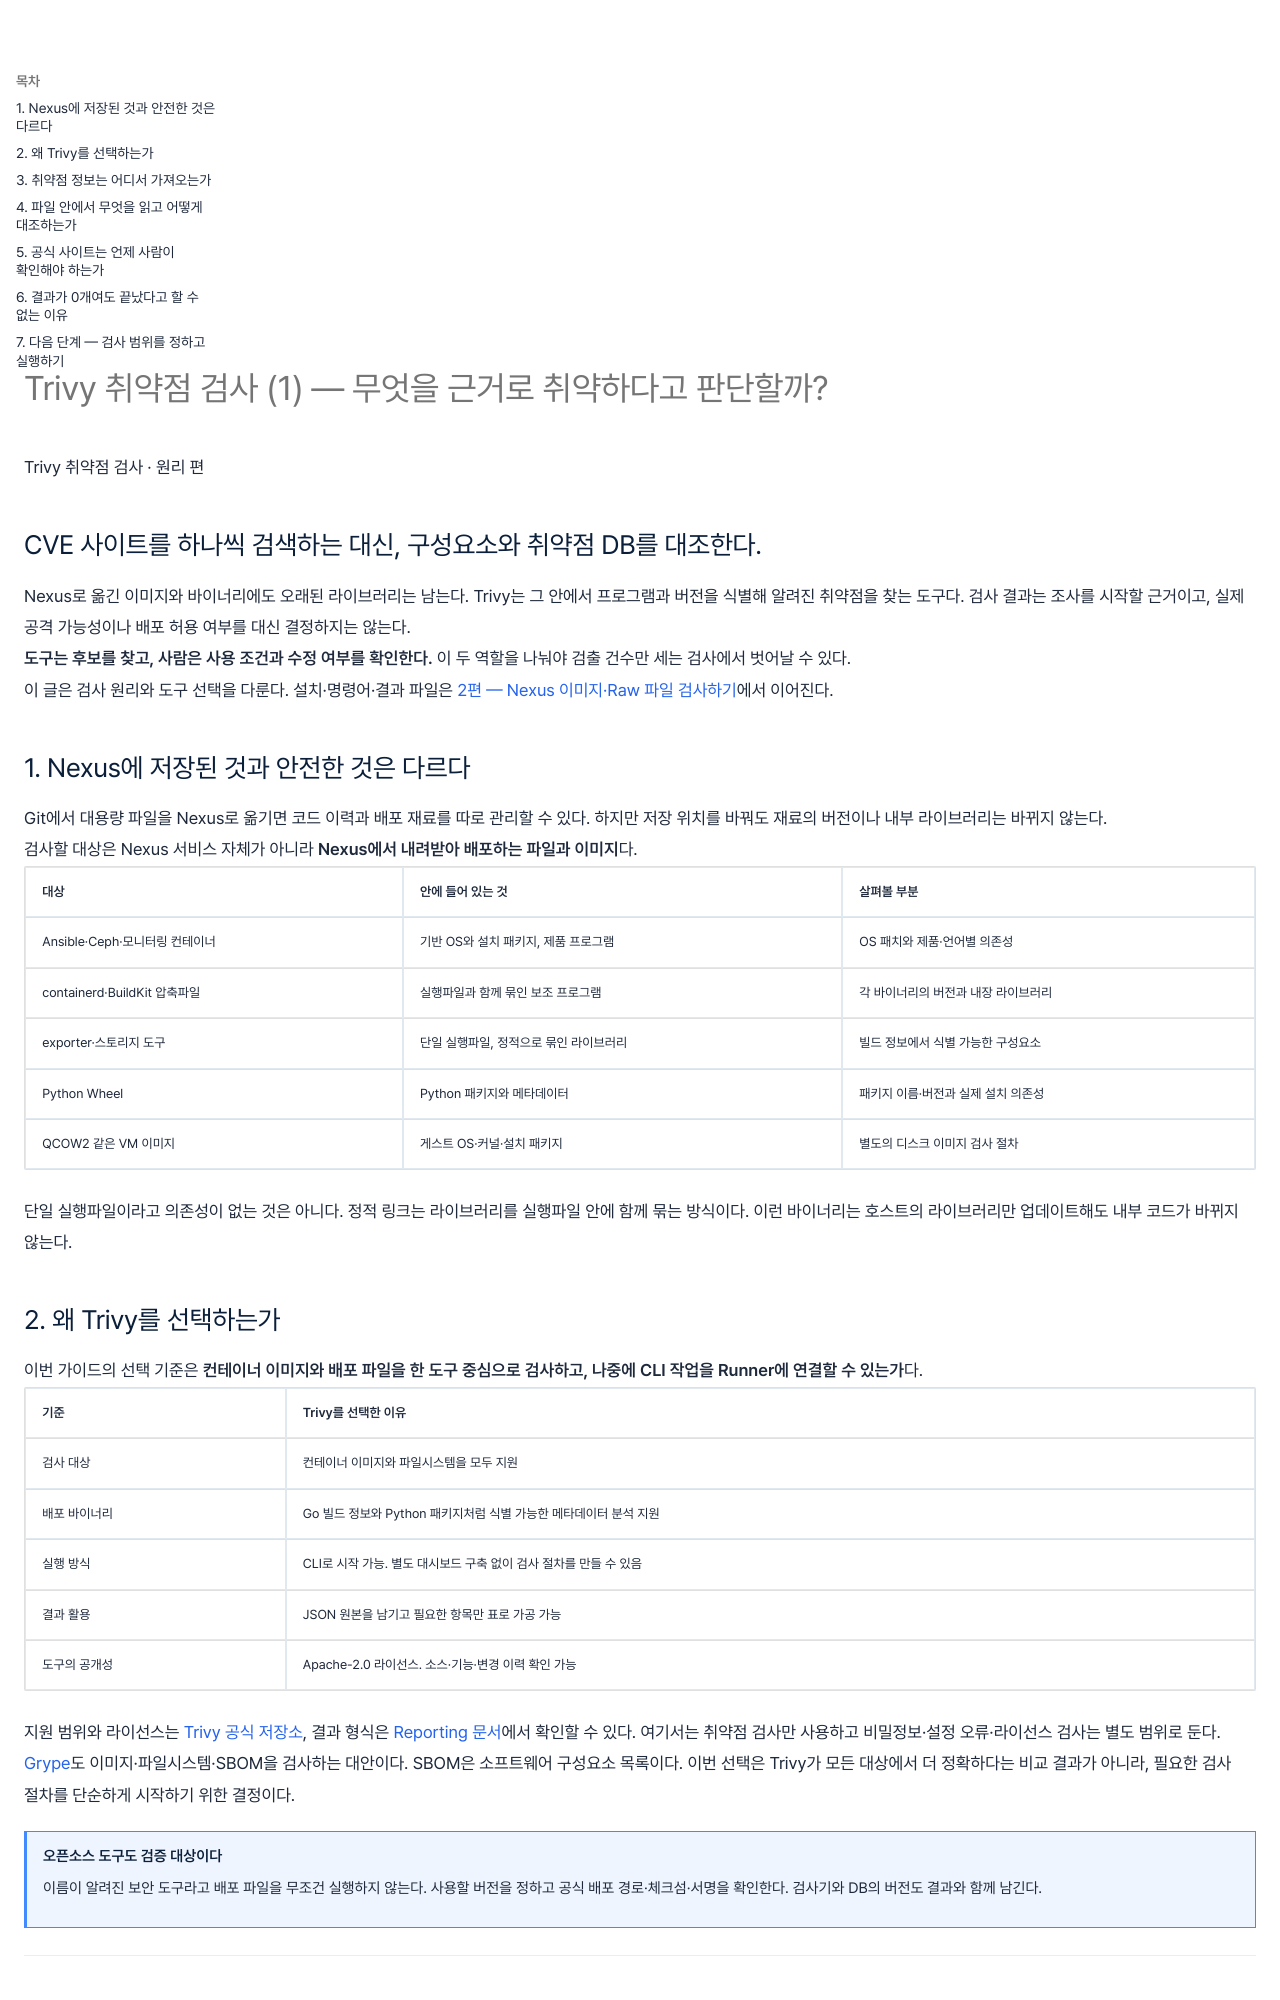

repository: wjdxotjd112/tech-notes · page: concepts/2026-10-30-trivy-vulnerability-principles/index.html · generator: mkdocs

---
title: "Trivy 취약점 검사 (1) — 무엇을 근거로 취약하다고 판단할까?"
summary: "Trivy 채택 이유부터 패키지 식별, 취약점 DB 대조, CVE와 공급사 권고의 역할까지. 자동 검사가 찾아주는 것과 사람이 판단해야 할 것을 구분한다."
summary_style: editorial
date: 2026-10-30
category: 개념
tags:
  - Linux
  - Automation
  - 가이드
---

<section class="editorial-summary editorial-summary--text-only" aria-labelledby="editorial-summary-title">
  <div class="editorial-summary-layout">
    <div class="editorial-summary-copy">
      <span class="editorial-summary-label">Trivy 취약점 검사 · 원리 편</span>
      <h2 id="editorial-summary-title" class="editorial-summary-title">CVE 사이트를 하나씩 검색하는 대신, 구성요소와 취약점 DB를 대조한다.</h2>
      <p>Nexus로 옮긴 이미지와 바이너리에도 오래된 라이브러리는 남는다. Trivy는 그 안에서 프로그램과 버전을 식별해 알려진 취약점을 찾는 도구다. 검사 결과는 조사를 시작할 근거이고, 실제 공격 가능성이나 배포 허용 여부를 대신 결정하지는 않는다.</p>
    </div>
  </div>
  <p class="editorial-summary-result"><span><strong>도구는 후보를 찾고, 사람은 사용 조건과 수정 여부를 확인한다.</strong> 이 두 역할을 나눠야 검출 건수만 세는 검사에서 벗어날 수 있다.</span></p>
</section>

이 글은 검사 원리와 도구 선택을 다룬다. 설치·명령어·결과 파일은 [2편 — Nexus 이미지·Raw 파일 검사하기](../design/2026-10-30-trivy-nexus-scanning-guide.md)에서 이어진다.

## 1. Nexus에 저장된 것과 안전한 것은 다르다

Git에서 대용량 파일을 Nexus로 옮기면 코드 이력과 배포 재료를 따로 관리할 수 있다. 하지만 저장 위치를 바꿔도 재료의 버전이나 내부 라이브러리는 바뀌지 않는다.

검사할 대상은 Nexus 서비스 자체가 아니라 **Nexus에서 내려받아 배포하는 파일과 이미지**다.

| 대상 | 안에 들어 있는 것 | 살펴볼 부분 |
| --- | --- | --- |
| Ansible·Ceph·모니터링 컨테이너 | 기반 OS와 설치 패키지, 제품 프로그램 | OS 패치와 제품·언어별 의존성 |
| containerd·BuildKit 압축파일 | 실행파일과 함께 묶인 보조 프로그램 | 각 바이너리의 버전과 내장 라이브러리 |
| exporter·스토리지 도구 | 단일 실행파일, 정적으로 묶인 라이브러리 | 빌드 정보에서 식별 가능한 구성요소 |
| Python Wheel | Python 패키지와 메타데이터 | 패키지 이름·버전과 실제 설치 의존성 |
| QCOW2 같은 VM 이미지 | 게스트 OS·커널·설치 패키지 | 별도의 디스크 이미지 검사 절차 |

단일 실행파일이라고 의존성이 없는 것은 아니다. 정적 링크는 라이브러리를 실행파일 안에 함께 묶는 방식이다. 이런 바이너리는 호스트의 라이브러리만 업데이트해도 내부 코드가 바뀌지 않는다.

## 2. 왜 Trivy를 선택하는가

이번 가이드의 선택 기준은 **컨테이너 이미지와 배포 파일을 한 도구 중심으로 검사하고, 나중에 CLI 작업을 Runner에 연결할 수 있는가**다.

| 기준 | Trivy를 선택한 이유 |
| --- | --- |
| 검사 대상 | 컨테이너 이미지와 파일시스템을 모두 지원 |
| 배포 바이너리 | Go 빌드 정보와 Python 패키지처럼 식별 가능한 메타데이터 분석 지원 |
| 실행 방식 | CLI로 시작 가능. 별도 대시보드 구축 없이 검사 절차를 만들 수 있음 |
| 결과 활용 | JSON 원본을 남기고 필요한 항목만 표로 가공 가능 |
| 도구의 공개성 | Apache-2.0 라이선스. 소스·기능·변경 이력 확인 가능 |

지원 범위와 라이선스는 [Trivy 공식 저장소](https://github.com/aquasecurity/trivy), 결과 형식은 [Reporting 문서](https://trivy.dev/docs/latest/guide/configuration/reporting/)에서 확인할 수 있다. 여기서는 취약점 검사만 사용하고 비밀정보·설정 오류·라이선스 검사는 별도 범위로 둔다.

[Grype](https://github.com/anchore/grype)도 이미지·파일시스템·SBOM을 검사하는 대안이다. SBOM은 소프트웨어 구성요소 목록이다. 이번 선택은 Trivy가 모든 대상에서 더 정확하다는 비교 결과가 아니라, 필요한 검사 절차를 단순하게 시작하기 위한 결정이다.

!!! note "오픈소스 도구도 검증 대상이다"
    이름이 알려진 보안 도구라고 배포 파일을 무조건 실행하지 않는다. 사용할 버전을 정하고 공식 배포 경로·체크섬·서명을 확인한다. 검사기와 DB의 버전도 결과와 함께 남긴다.

---
